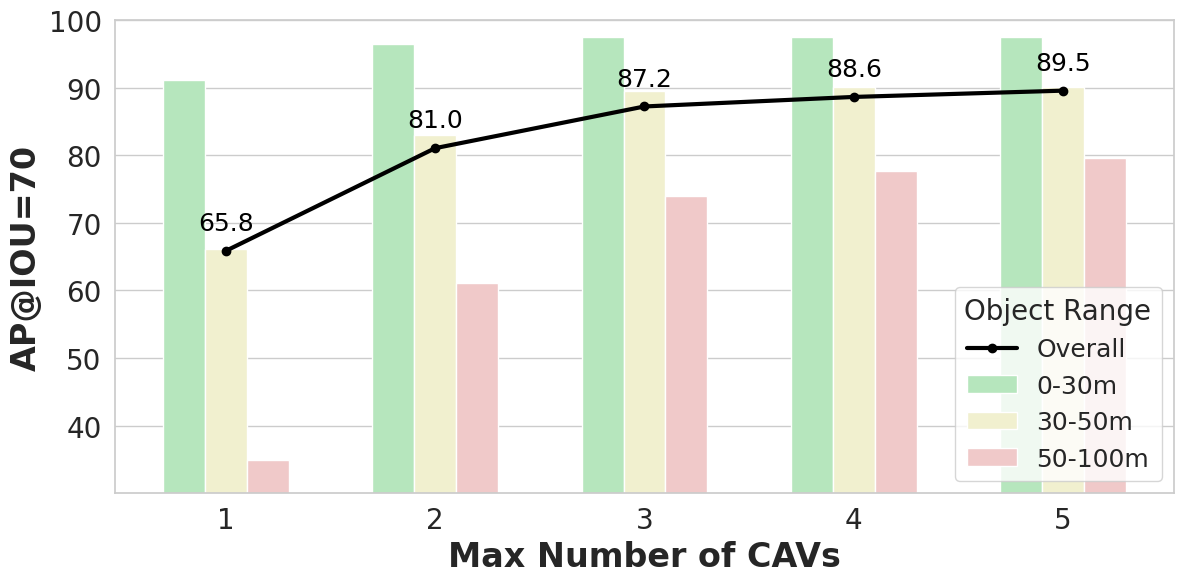

Python code for this plot:
import seaborn as sns
import matplotlib.pyplot as plt

# Set the Seaborn style
sns.set(style='whitegrid')

max_num_CAVs = [1, 2, 3, 4, 5]
ap_70 = [0.6585, 0.8104, 0.8721, 0.8862, 0.8955]
short_ap_70 = [0.9106, 0.9649, 0.9751, 0.9754, 0.9754]
mid_ap_70 = [0.6606, 0.8304, 0.8943, 0.9002, 0.9015]
long_ap_70 = [0.3489, 0.6109, 0.7395, 0.7760, 0.7964]

# Create a figure and axis
plt.figure(figsize=(12, 6))
ax = plt.gca()

# Line plot for "Overall" data
ax.plot(
    max_num_CAVs, [100 * x for x in ap_70],
    marker='o',
    label='Overall',
    color='black',
    linewidth=3)

# Adding annotations to the line plot
for x, y in zip(max_num_CAVs, [100 * x for x in ap_70]):
    ax.annotate(f'{y:.1f}', (x, y),
                textcoords="offset points", xytext=(0, 15), ha='center', fontsize=18, color='black')

# Bar plots for object ranges
bar_width = 0.2
ax.bar(
    [x - bar_width for x in max_num_CAVs], [100 * x for x in short_ap_70],
    width=bar_width,
    label='0-30m',
    color='#b6e6bd')
ax.bar(
    max_num_CAVs, [100 * x for x in mid_ap_70],
    width=bar_width,
    label='30-50m',
    color='#f1f0cf')
ax.bar(
    [x + bar_width for x in max_num_CAVs], [100 * x for x in long_ap_70],
    width=bar_width,
    label='50-100m',
    color='#f0c9c9')

# Set x-axis labels and ticks
ax.set_xticks(max_num_CAVs)
ax.set_xlabel('Max Number of CAVs', fontweight='bold', fontsize=24)

# Set y-axis label and range
ax.set_ylabel('AP@IOU=70', fontweight='bold', fontsize=24)
ax.set_ylim(30, 100)

# Set y-axis ticks
ax.set_yticks(range(40, 101, 10))
ax.tick_params(axis='both', labelsize=20)

# Add legend with adjusted fontsize and position
legend = ax.legend(
    title='Object Range', fontsize=18, title_fontsize=18, loc='lower right')

# Set title fontsize to 18
plt.setp(legend.get_title(), fontsize=20)

# Add grid
ax.grid(False, axis='x')

# Save the figure and display the plot
plt.tight_layout()
plt.savefig('max_num_cavs.png', dpi=600, bbox_inches='tight')
plt.show()
